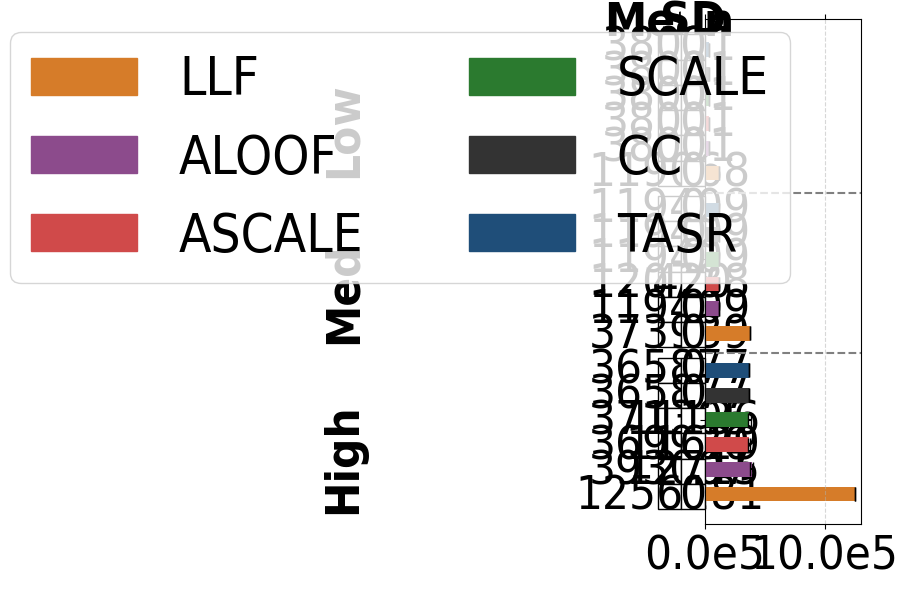

Source code (Python):
# File: plot_sc_results_aus_congestion_alt.py
# Purpose: Plots single-commodity average total travel time (congestion) and standard deviations 
# for the Austin network under low, medium, and high demand levels. Includes horizontal
# bar chart and vertical table.

import matplotlib.pyplot as plt
import numpy as np
import matplotlib.patches as mpatches
import matplotlib.ticker as ticker

plt.rcParams['font.family'] = 'Arial'
plt.rcParams['font.stretch'] = 'condensed'

aus_low = {
    #TASR, CC, SCALE, ASCALE, ALOOF, LLF
    "SO_TSTT": [38021.89, 38021.89, 38021.89, 38021.89, 38021.89, 38021.89],
    "flow_assigned": [24999.75, 24999.75, 24999.75, 24999.75, 24999.75, 24999.75],
    "selfish_flow": [24999.75, 24999.75, 24999.75, 24999.75, 24999.75, 24999.75],
    "TSTT": [38021.89, 38021.89, 38021.89, 38021.89, 38021.89, 119068.54],
    "st_devs_t": [0.00, 0.00, 0.00, 0.00, 0.00, 0.00],
    "runtime": [17.46001, 17.35566, 16.88342, 16.86667, 17.59253,  20.09164],
    "st_devs": [0.28568, 0.29585, 0.26978, 7.47353, 0.26525, 4.08561]
}

aus_med = {
    "SO_TSTT": [119409.35, 119409.35, 119409.35, 119409.35, 119409.35, 119409.35],
    "flow_assigned": [74999.25, 74999.25, 74999.25, 74999.25, 74999.25, 74999.25],
    "selfish_flow": [74999.25, 74999.25, 74999.25, 74999.25, 74999.25, 74999.25],
    "TSTT": [119409.35, 119409.35, 119409.35, 120788.30, 119409.35, 373939.82],
    "st_devs_t": [0.00, 0.00, 0.00, 420.10, 0.00, 0.00],
    "runtime": [17.65701, 17.19939, 17.01263, 17.24920, 16.86035, 16.87601],
    "st_devs": [0.39296, 0.25531, 0.28932, 0.32411, 0.26844, 0.27720]
}

aus_high = {
    "SO_TSTT": [365877.25, 365877.25, 365877.25, 365877.25, 365877.25, 365877.25],
    "flow_assigned": [149998.50, 149998.50, 149998.50, 149998.50, 149998.50, 149998.50],
    "selfish_flow": [149998.50, 149998.50, 149998.50, 149998.50, 149998.50, 149998.50],
    "TSTT": [365877.25, 365877.25, 371305.82, 369930.72, 393007.21, 1256181.19],
    "st_devs_t": [0.00, 0.00, 11136.52, 11629.40, 12715.16, 0.00],
    "runtime": [17.94908, 17.93724, 17.20328, 17.28063, 18.28812, 17.34867],
    "st_devs": [0.43738, 0.43165, 0.27002, 0.26509, 9.93242, 0.28261]
}

def construct_congestion_lists(aus_dict):
    tstt_values = aus_dict['TSTT']
    std_tstt_values = aus_dict['st_devs_t']
    return tstt_values, std_tstt_values

congestion_aus_low, std_aus_low = construct_congestion_lists(aus_low)
congestion_aus_med, std_aus_med = construct_congestion_lists(aus_med)
congestion_aus_high, std_aus_high = construct_congestion_lists(aus_high)

congestion_aus_low = [value for i, value in enumerate(congestion_aus_low)][::-1]
congestion_aus_med = [value for i, value in enumerate(congestion_aus_med)][::-1]
congestion_aus_high = [value for i, value in enumerate(congestion_aus_high)][::-1]

std_aus_low = [value for i, value in enumerate(std_aus_low)][::-1]
std_aus_med = [value for i, value in enumerate(std_aus_med)][::-1]
std_aus_high = [value for i, value in enumerate(std_aus_high)][::-1]


colors = ['#1F4E79','#333333', '#2B7A2F', '#D04A4A', '#8C4B8C', '#D67C29'][::-1]
bar_labels = ['TASR', 'CC', 'SCALE', 'ASCALE', 'ALOOF', 'LLF'][::-1]

group_width = 6
group_spacing = 0.5
y_aus_low = np.arange(group_width) + 2 * (group_width + group_spacing)
y_aus_med = np.arange(group_width) + group_width + group_spacing
y_aus_high = np.arange(group_width)


fig, ax = plt.subplots(figsize=(6, 6))

bars_low = ax.barh(y_aus_low, congestion_aus_low, height=0.6, color=colors, xerr=std_aus_low, capsize=5)
bars_med = ax.barh(y_aus_med, congestion_aus_med, height=0.6, color=colors, xerr=std_aus_med, capsize=5)
bars_high = ax.barh(y_aus_high, congestion_aus_high, height=0.6, color=colors, xerr=std_aus_high, capsize=5)

ax.set_yticks([(group_width / 2), 
               (group_width + group_spacing + group_width / 2), 
               (2 * (group_width + group_spacing) + group_width / 2)])
ax.set_yticklabels(['High', 'Med', 'Low'], fontsize=34, rotation=90, fontweight='bold')
ax.tick_params(axis='x', labelsize=34, bottom=True, top=True)
ax.tick_params(axis='y', which='both', pad=240)
ax.set_xlim(0.0, 1300000)

def format_func(value, tick_number):
    return f'{value * 1e-5:.1f}e5'

ax.xaxis.set_major_formatter(ticker.FuncFormatter(format_func))

legend_handles = [mpatches.Rectangle((0, 0), 1, 1, color=color) for color in colors]

combined_handles = legend_handles 
combined_labels = bar_labels

fig.legend(handles=combined_handles, labels=combined_labels, loc='upper right', bbox_to_anchor=(0.85, 0.98), ncol=2, frameon=True, fontsize=38)

plt.grid(axis='x', linestyle='--', alpha=0.5)

table0_data = [
    ['Mean', 'SD'],
]

table0 = ax.table(cellText=table0_data,
         loc='top',
         cellLoc='center',
         colLabels=None, 
         bbox=[-0.3, 0.97, 0.3, 0.05]) 

for key, cell in table0.get_celld().items():
    cell.set_edgecolor('white')

table0.auto_set_font_size(False)
table0.set_fontsize(34)
fig.subplots_adjust(left=0.3, top=0.7) 

table_data = [
    ['38021', '0'],
    ['38021', '0'],
    ['38021', '0'],
    ['38021', '0'],
    ['38021', '0'],
    ['119068', '0']
]

table = ax.table(cellText=table_data,
         loc='center',
         cellLoc='center',
         colLabels=None, 
         bbox=[-0.3, 0.67, 0.3, 0.3]) 

table.auto_set_font_size(False)
table.set_fontsize(34)
fig.subplots_adjust(left=0.3, top=0.7) 

table2_data = [
    ['119409', '0'],
    ['119409', '0'],
    ['119409', '0'],
    ['120788', '420'],
    ['119409', '0'],
    ['373939', '0']
]
table2 = ax.table(cellText=table2_data,
         loc='center',
         cellLoc='center',
         colLabels=None, 
         bbox=[-0.3, 0.35, 0.3, 0.3]) 

table2.auto_set_font_size(False)
table2.set_fontsize(34)
fig.subplots_adjust(left=0.3) 

table3_data = [
    ['365877', '0'],
    ['365877', '0'],
    ['371305', '11136'],
    ['369930', '11629'],
    ['393007', '12715'],
    ['1256181', '0'],
]

table3 = ax.table(cellText=table3_data,
         loc='center',
         cellLoc='center',
         colLabels=None, 
         bbox=[-0.3, 0.03, 0.3, 0.3]) 

table3.auto_set_font_size(False)
table3.set_fontsize(34)
fig.subplots_adjust(left=0.3) 

for (i, j), cell in table0.get_celld().items():
    text = cell.get_text()
    if i == 0:
        text.set_fontweight('bold')

ax.axhline(y=5.7, color='gray', linestyle='--', linewidth=1.5)
ax.axhline(y=12.2, color='gray', linestyle='--', linewidth=1.5)

fig.tight_layout()
plt.draw()
plt.tight_layout()
plt.show()
